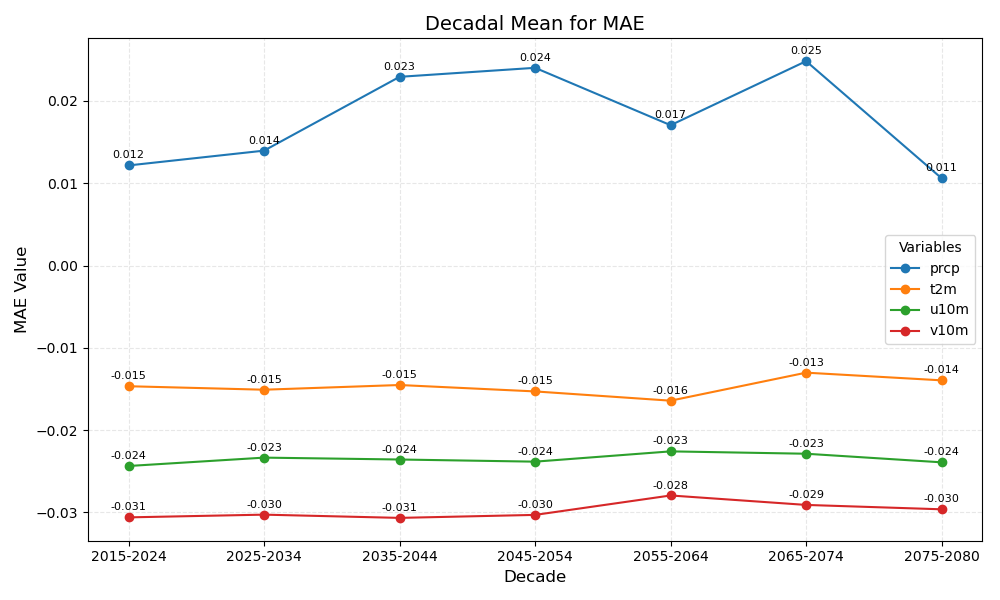

Data behind this chart, as committed beside it:
year_bin	prcp	t2m	u10m	v10m
2015-2024	0.012	-0.015	-0.024	-0.031
2025-2034	0.014	-0.015	-0.023	-0.030
2035-2044	0.023	-0.015	-0.024	-0.031
2045-2054	0.024	-0.015	-0.024	-0.030
2055-2064	0.017	-0.016	-0.023	-0.028
2065-2074	0.025	-0.013	-0.023	-0.029
2075-2080	0.011	-0.014	-0.024	-0.030
